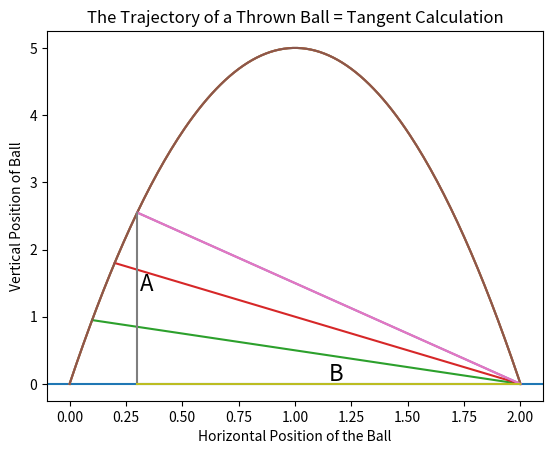

The script that saved this image:
import matplotlib.pyplot as plt

def ball_trajectory(x):
    location = 10*x - 5*(x**2)
    return(location)

xs = [x/100 for x in list(range(201))]
ys = [ball_trajectory(x) for x in xs]
plt.plot(xs, ys)
plt.title('The Trajectory of a Thrown Ball')
plt.xlabel('Horizontal Position of Ball')
plt.ylabel('Vertical Position of Ball')
plt.axhline(y = 0)
plt.show()

#This simulates the outfielder reposition the angle of his head to determine where the ball will peak and where he will have to move to catch the ball.
xs2 = [0.1, 2]
ys2 = [ball_trajectory(0.1), 0]

xs3 = [0.2, 2]
ys3 = [ball_trajectory(0.2), 0]

xs4 = [0.3, 2]
ys4 = [ball_trajectory(0.3), 0]
plt.title('The Trajectory of a Throw Ball - with Lines of Sight')
plt.xlabel('Horizontal Position of Ball')
plt.ylabel('Vertical Position of the Ball')
plt.plot(xs, ys, xs2, ys2, xs3, ys3, xs4, ys4)
plt.show()

#This plots the tangent 
xs5 = [0.3, 0.3]
ys5 = [0, ball_trajectory(0.3)]
xs6 = [0.3, 2]
ys6 = [0,0]
plt.title('The Trajectory of a Thrown Ball = Tangent Calculation')
plt.xlabel('Horizontal Position of the Ball')
plt.ylabel('Vertical Position of Ball')
plt.plot(xs, ys, xs4, ys4, xs5, ys5, xs6, ys6)
plt.text(0.31,ball_trajectory(0.3/2), 'A', fontsize = 16)
plt.text((0.3 + 2)/2,0.05, 'B', fontsize = 16)
plt.show()
